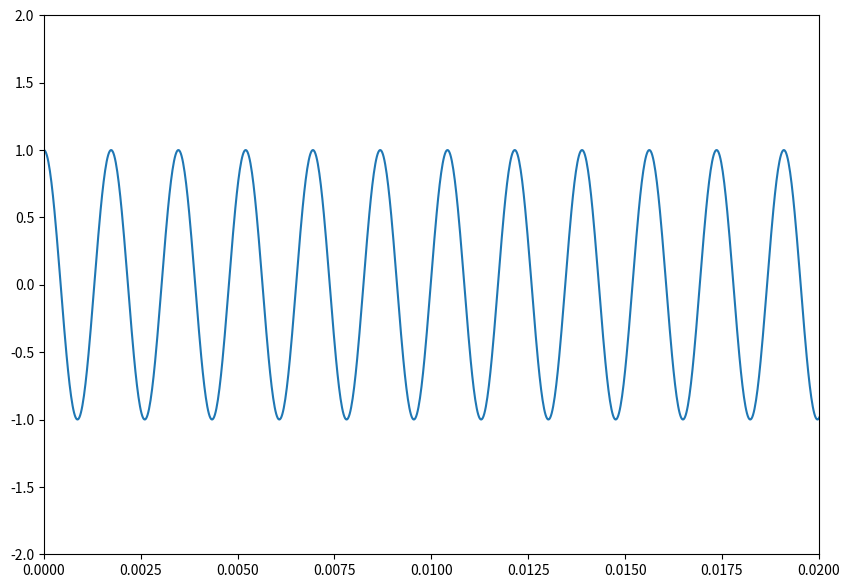

The matplotlib source for this figure: (Note: this script raises an exception after producing the figure.)
# -*- coding: utf-8 -*-
"""
Created on Sun Aug 20 16:44:38 2017

@author: luciana
"""

import numpy as np           #importando as bibliotecas necessárias:
import matplotlib.pyplot as plt 
import scipy.io.wavfile as wv 
import os

                             # Parâmetros da onda:
tf = 1                       # Tempo de duração da nota
fc = 512                     # Frequência da nota Dó
fs = 100*fc                  # Frequencia de amostragem da nota. 
t =np.arange(0,tf+1/fs,1/fs) # Vetor tempo. Para cada elemento do vetor t, haverá um elemento em y correspondente.
A = 1                        # Amplitude do sinal
y=A*np.cos(2*(9/8)*np.pi*fc*t)     # Sinal senoidal

plt.figure(1,figsize=[10,7]) # cria instância da figura para poder alterar seu tamanho
plt.plot(t,y)                # Visualizar o sinal gerado  
plt.axis([0,0.02,-2,2])      # Zoom para melhor visualização  
plt.show() 

#importando e armazenando o arquivo de áudio numa variável
som = wv.read('./material/sound_01.wav')
som = som[1]

#salvando o tom gerado em um arquivo de extensão .wav :
wv.write('./material/tom_gerado.wav',fs,y)
#reproduzindo o arquivo

os.system('cvlc --play-and-exit ./material/tom_gerado.wav') 
#vlc chama o programa VLC Audio Player
#'c' serve para que nenhuma interface seja aberta